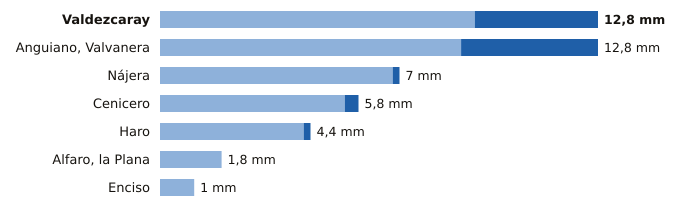

Data behind this chart, as committed beside it:
estacion, provincia, indicativo, mm_6_dias_anteriores, mm_hoy, mm_7_dias, horas_de_hoy
Valdezcaray, La Rioja, 9115X, 9.2, 3.6, 12.8, 17
Anguiano, Valvanera, La Rioja, 9136X, 8.8, 4.0, 12.8, 17
Nájera, La Rioja, 9141V, 6.8, 0.2, 7.0, 17
Cenicero, La Rioja, 9145Y, 5.4, 0.4, 5.8, 15
Haro, La Rioja, 9121X, 4.2, 0.2, 4.4, 17
Alfaro, la Plana, La Rioja, 9293X, 1.8, 0.0, 1.8, 17
Enciso, La Rioja, 9188, 1.0, 0.0, 1.0, 17
